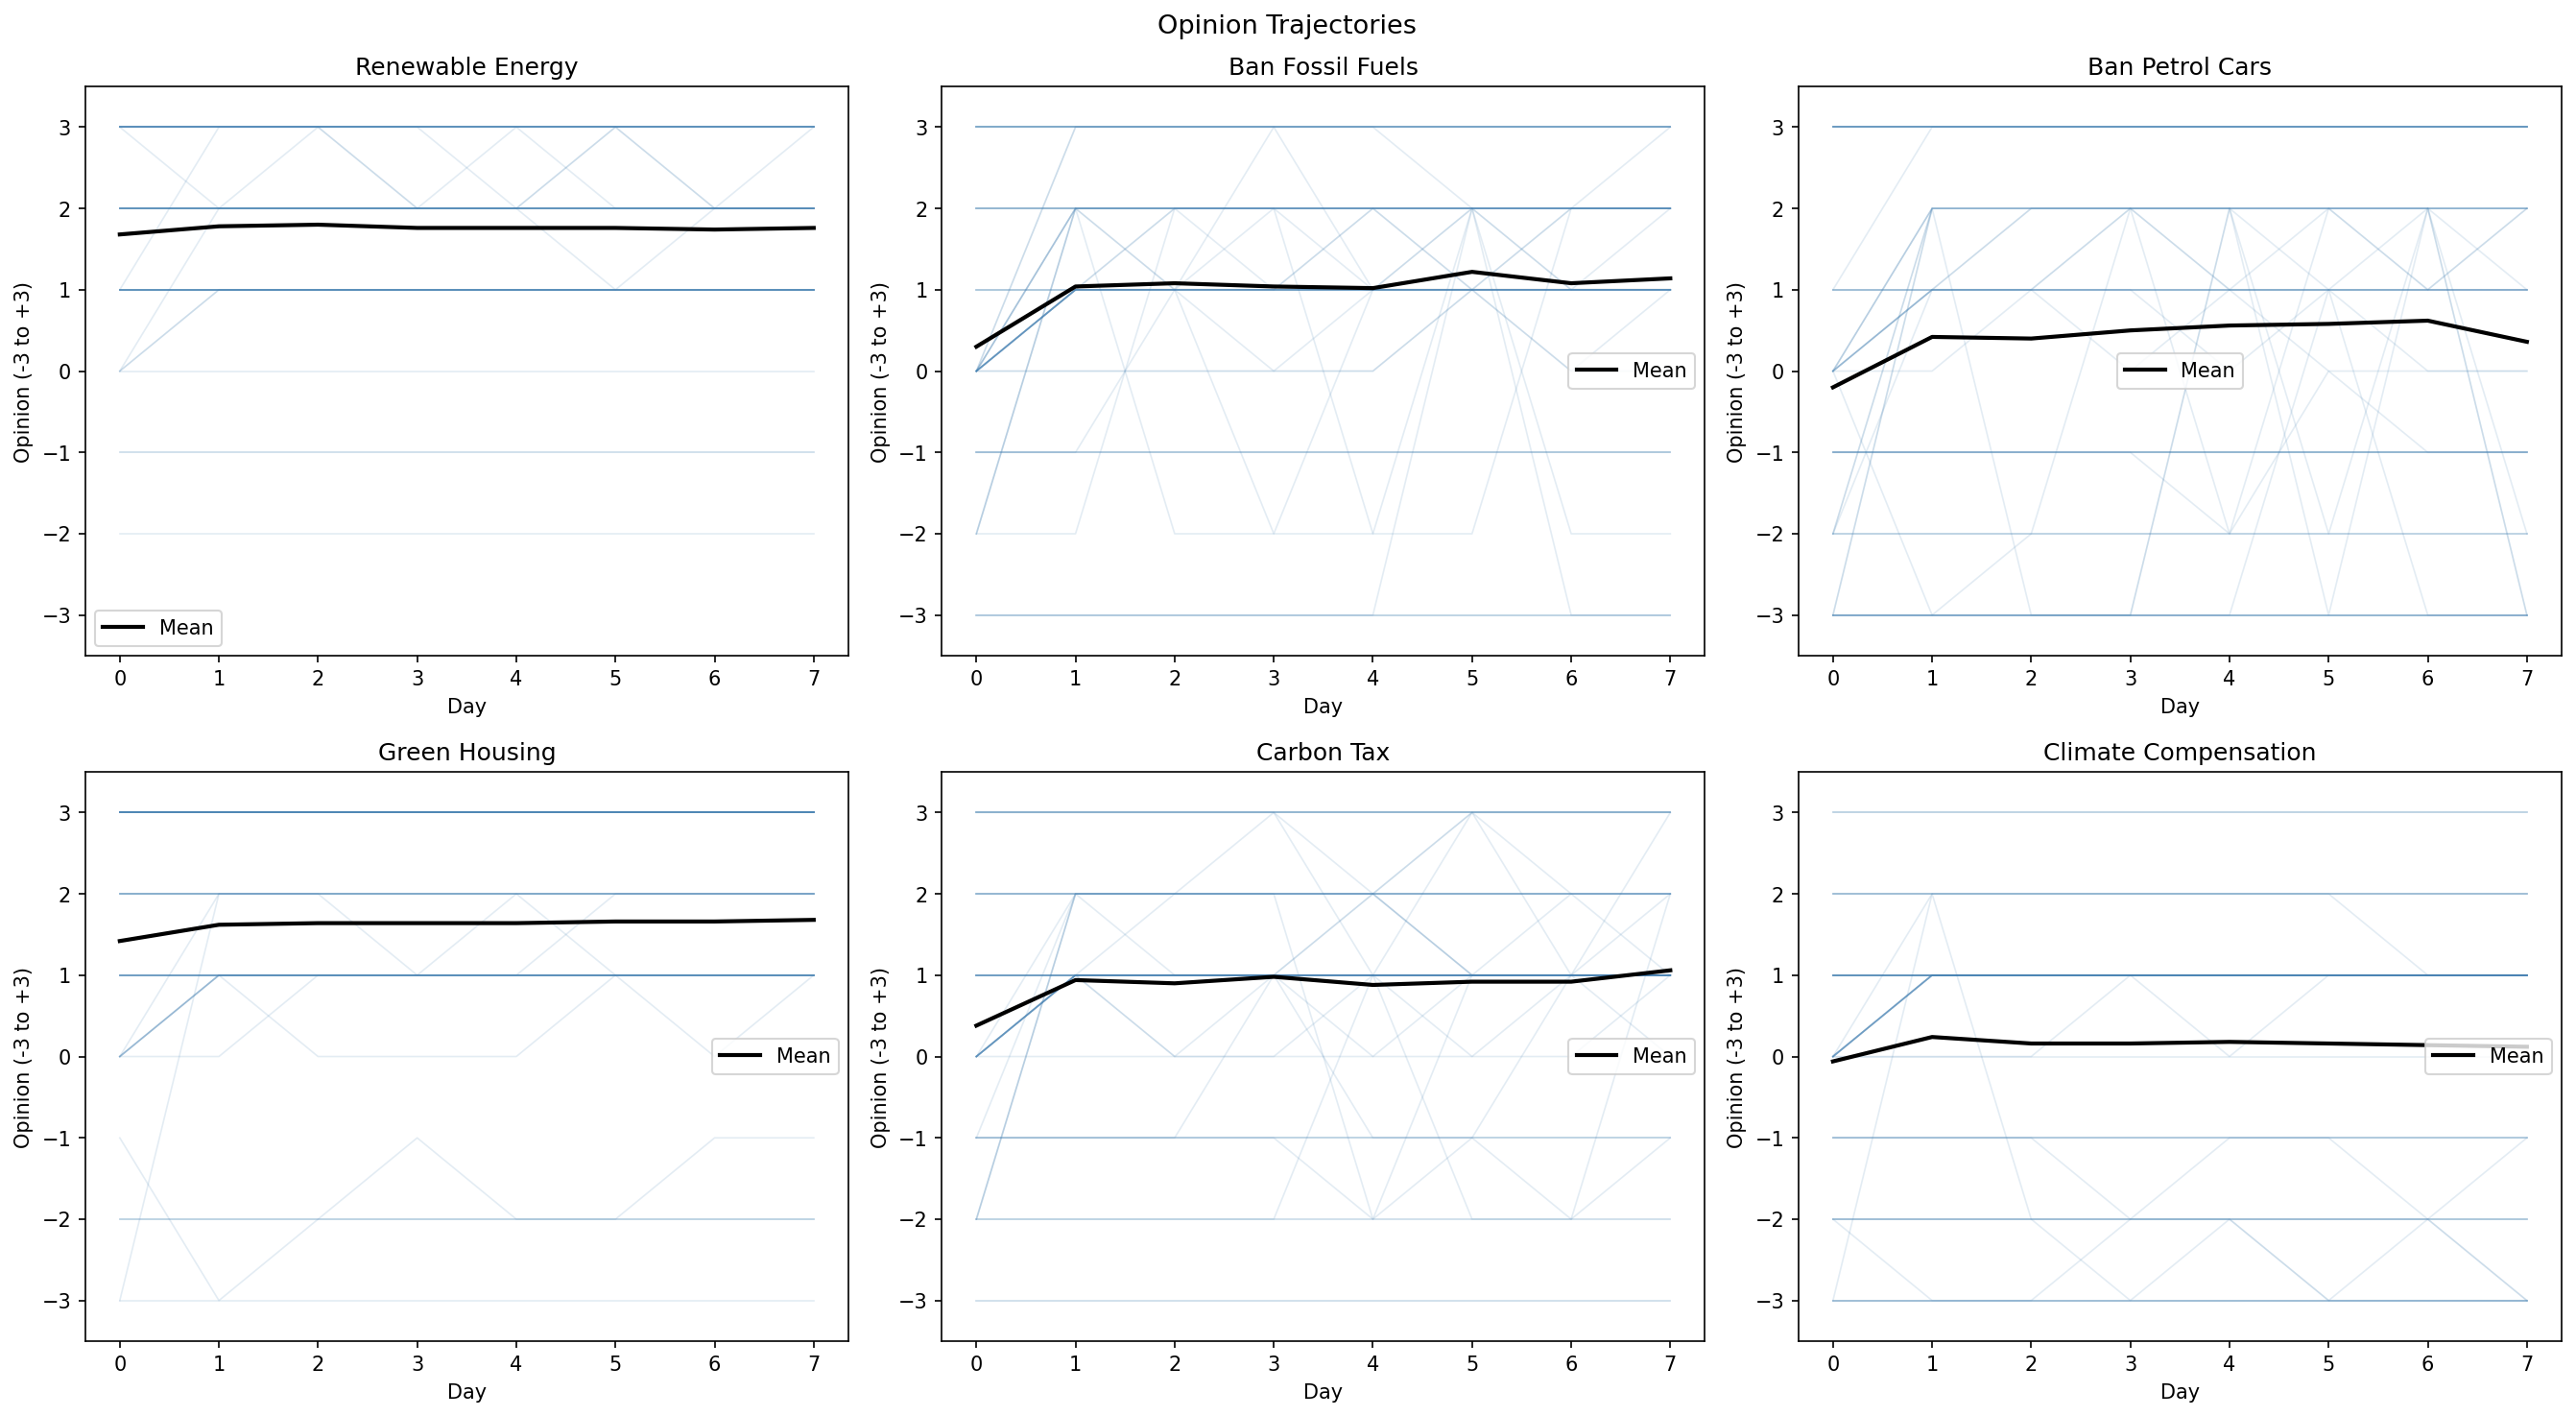

Data behind this chart, as committed beside it:
agent_id, day, policy_id, numeric
165.0, 0, ClimatePolicyID(1), 2
165.0, 1, ClimatePolicyID(1), 2
165.0, 2, ClimatePolicyID(1), 2
165.0, 3, ClimatePolicyID(1), 2
165.0, 4, ClimatePolicyID(1), 2
165.0, 5, ClimatePolicyID(1), 2
165.0, 6, ClimatePolicyID(1), 2
165.0, 7, ClimatePolicyID(1), 2
165.0, 0, ClimatePolicyID(2), 0
165.0, 1, ClimatePolicyID(2), 1
165.0, 2, ClimatePolicyID(2), 1
165.0, 3, ClimatePolicyID(2), 0
165.0, 4, ClimatePolicyID(2), 1
165.0, 5, ClimatePolicyID(2), 1
165.0, 6, ClimatePolicyID(2), 1
165.0, 7, ClimatePolicyID(2), 1
165.0, 0, ClimatePolicyID(3), 0
165.0, 1, ClimatePolicyID(3), 0
165.0, 2, ClimatePolicyID(3), 1
165.0, 3, ClimatePolicyID(3), 1
165.0, 4, ClimatePolicyID(3), 0
165.0, 5, ClimatePolicyID(3), 1
165.0, 6, ClimatePolicyID(3), 0
165.0, 7, ClimatePolicyID(3), 0
165.0, 0, ClimatePolicyID(4), 1
165.0, 1, ClimatePolicyID(4), 1
165.0, 2, ClimatePolicyID(4), 1
165.0, 3, ClimatePolicyID(4), 1
165.0, 4, ClimatePolicyID(4), 1
165.0, 5, ClimatePolicyID(4), 1
165.0, 6, ClimatePolicyID(4), 1
165.0, 7, ClimatePolicyID(4), 1
165.0, 0, ClimatePolicyID(5), 1
165.0, 1, ClimatePolicyID(5), 1
165.0, 2, ClimatePolicyID(5), 1
165.0, 3, ClimatePolicyID(5), 1
165.0, 4, ClimatePolicyID(5), 1
165.0, 5, ClimatePolicyID(5), 1
165.0, 6, ClimatePolicyID(5), 1
165.0, 7, ClimatePolicyID(5), 1
165.0, 0, ClimatePolicyID(6), 1
165.0, 1, ClimatePolicyID(6), 1
165.0, 2, ClimatePolicyID(6), 1
165.0, 3, ClimatePolicyID(6), 1
165.0, 4, ClimatePolicyID(6), 1
165.0, 5, ClimatePolicyID(6), 1
165.0, 6, ClimatePolicyID(6), 1
165.0, 7, ClimatePolicyID(6), 1
582.0, 0, ClimatePolicyID(1), 1
582.0, 1, ClimatePolicyID(1), 1
582.0, 2, ClimatePolicyID(1), 1
582.0, 3, ClimatePolicyID(1), 1
582.0, 4, ClimatePolicyID(1), 1
582.0, 5, ClimatePolicyID(1), 1
582.0, 6, ClimatePolicyID(1), 1
582.0, 7, ClimatePolicyID(1), 1
582.0, 0, ClimatePolicyID(2), 0
582.0, 1, ClimatePolicyID(2), 2
582.0, 2, ClimatePolicyID(2), 1
582.0, 3, ClimatePolicyID(2), 1
... 2,340 more rows
